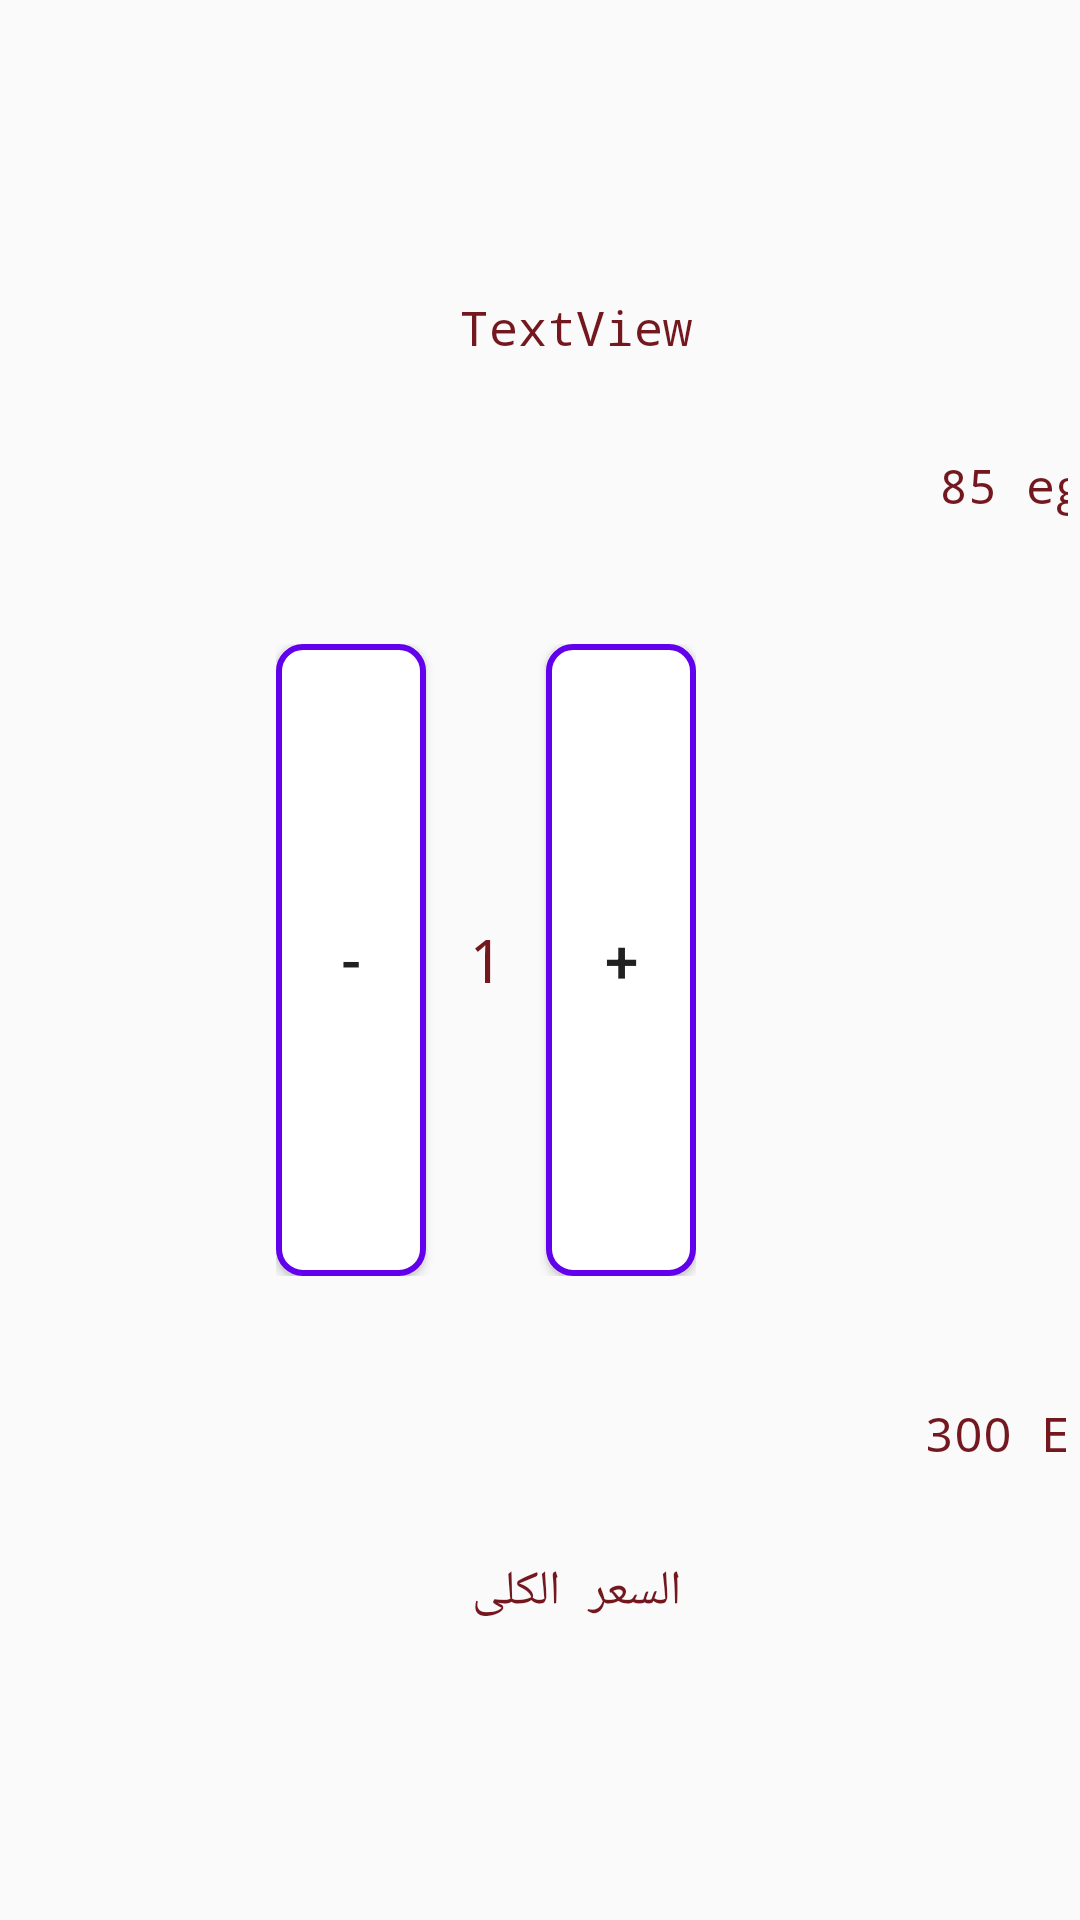

This screen was rendered from an Android layout file. Write that file and the resources it references.
<!-- AndroidManifest.xml: application theme AppTheme -->
<!-- res/layout/shopping_cart_item.xml -->
<?xml version="1.0" encoding="utf-8"?>
<LinearLayout

    xmlns:android="http://schemas.android.com/apk/res/android"
    xmlns:app="http://schemas.android.com/apk/res-auto"
    xmlns:tools="http://schemas.android.com/tools"
    android:orientation="vertical"
    android:layout_width="match_parent"
    android:layout_height="wrap_content">
<LinearLayout
    android:id="@+id/parent"
    android:layout_width="match_parent"
    android:padding="4dp"
    android:orientation="horizontal"
    android:layout_height="match_parent">


    <ImageView
        android:id="@+id/imageView_cart_product"
        android:layout_width="80dp"
        android:layout_height="match_parent"
        android:scaleType="centerCrop"
        android:layout_alignParentLeft="true"
        android:layout_alignParentTop="true"
        android:layout_alignParentBottom="true"
        android:layout_marginStart="4dp"
        android:layout_marginLeft="4dp"
        android:layout_marginTop="0dp"
        android:layout_marginEnd="4dp"
        android:layout_marginRight="4dp"
        android:layout_marginBottom="0dp"
        tools:srcCompat="@tools:sample/avatars" />

    <LinearLayout
        android:id="@+id/linear"
        android:layout_height="match_parent"
        android:layout_width="200dp"
        android:layout_toRightOf="@id/imageView_cart_product"
        android:layout_alignParentTop="true"
        android:layout_alignParentBottom="true"
        android:orientation="vertical"
        >

        <TextView
            android:id="@+id/textView2cart_nameproduct"
            android:layout_width="match_parent"
            android:layout_height="0dp"
            android:layout_weight="1"
            android:gravity="center"
            android:padding="2dp"
            android:text="TextView"
            android:textColor="#741820"
            android:textSize="16sp"
            android:fontFamily="monospace" />
        <LinearLayout
            android:layout_width="wrap_content"
            android:layout_height="0dp"
            android:layout_weight="1"
            android:orientation="horizontal">


            <Button
                android:id="@+id/button3_dcrease"
                android:layout_width="50dp"
                android:textSize="20sp"
                android:background="@drawable/button_bg"
                android:layout_height="match_parent"
                android:text="-" />

            <TextView
                android:id="@+id/quantity"
                android:layout_width="40dp"
                android:layout_height="match_parent"
                android:gravity="center"
                android:textSize="20dp"
                style="@style/textview"
                android:text="1" />

            <Button
                android:id="@+id/button4_increase"
                android:layout_width="50dp"
                android:textSize="20sp"
                android:background="@drawable/button_bg"
                android:layout_height="match_parent"
                android:text="+" />
        </LinearLayout>

        <TextView
            android:id="@+id/Toatal"
            android:layout_width="match_parent"
            android:layout_height="0dp"
            android:layout_weight="1"
            android:gravity="center"
            style="@style/textview"
            android:text="السعر الكلى" />
    </LinearLayout>
    <LinearLayout

        android:layout_width="100dp"
        android:layout_height="match_parent"
        android:layout_toRightOf="@id/linear"
        android:orientation="vertical">

        <TextView
            android:id="@+id/textView3cart_price"
            android:layout_width="match_parent"
            android:layout_height="0dp"
            android:layout_weight="1"
            android:gravity="center"
            style="@style/textview"
            android:text="85 egp" />
        <TextView
            android:id="@+id/textView3total_price"
            android:layout_width="match_parent"
            android:layout_height="0dp"
            android:layout_weight="1"
            android:gravity="center"
            android:text="300 Egp"
            style="@style/textview"/>
    </LinearLayout>
        </LinearLayout>

<View
    android:layout_width="match_parent"
    android:layout_height="1dp"
    android:layout_below="@id/parent"
    android:background="#646464"/>
</LinearLayout>
<!-- resources referenced by this layout -->
<resources>
  <!-- drawable button_bg (drawable) -->
  <?xml version="1.0" encoding="utf-8"?>
  <shape xmlns:android="http://schemas.android.com/apk/res/android">
  
      <solid android:color="#ffff"/>
      <corners android:radius="8dp"/>
      <stroke android:color="@color/colorPrimary" android:width="2dp"/>
  
  </shape>
  <style name="textview">
          <item name="android:gravity">center</item>
          <item name="android:textSize">16sp</item>
          <item name="android:padding">2dp</item>
          <item name="android:textColor">#741820</item>
          <item name="android:fontFamily">monospace</item>
  
      </style>
  <style name="AppTheme" parent="Theme.AppCompat.Light.DarkActionBar">
          
          <item name="colorPrimary">@color/colorPrimary</item>
          <item name="colorPrimaryDark">@color/colorPrimaryDark</item>
          <item name="colorAccent">@color/colorAccent</item>
      </style>
  <!-- not gathered from this repository: default colours our renderer supplied (Android Studio template values) -->
  <color name="colorPrimary">#FF6200EE</color>
  <color name="colorPrimaryDark">#FF3700B3</color>
  <color name="colorAccent">#FF03DAC5</color>
</resources>
